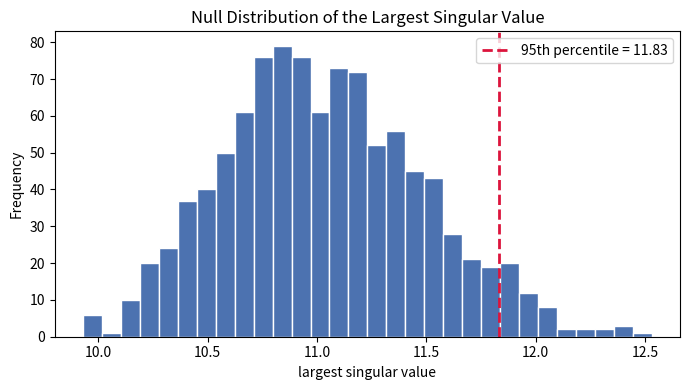
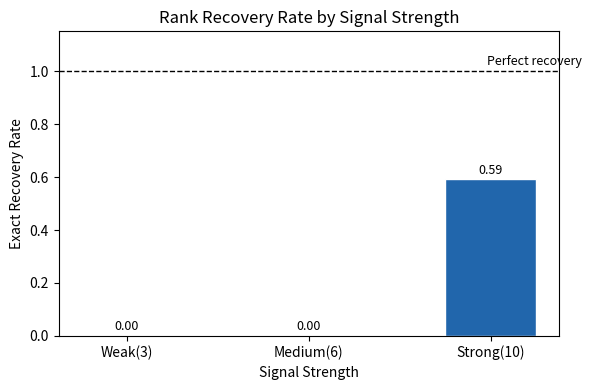

Source code (Python) for these figures, in order:
## SVD rank selection Simulation
## Math 414h Final Paper

## Our goal is to use probability(random matirces + null distributions) to decide
## how many dimensions(r) to keep when doing SVD on a data matrix

## part 1: Build the null distrb to figure out what the singular values look like for pure boise
## part 2: False postiive calibraiton so if there is actually no singal, does my method still wrongly say there is a signal
## part 3: Can we actually detect real strcuture when it exists


import numpy as np  ## handles matrices and that
import matplotlib.pyplot as plt ## makes plots and such

def largest_singular_value(matrix):


    """
    Takes a 2D numpy matrix as our input

    Returns the single largest singular value as a float bc that's the only one we care about

    np.linalg.svd() does the full SVD decomposition.
    compute_uv=False means we only want the singular values and thus not U or V
    Singular values come back sorted largest to smallest, so our index [0] would be the biggest


    """
    singular_values= np.linalg.svd(matrix,compute_uv=False)
    return singular_values[0]


## now use out helper to estimate rank using the edge rule( which is just out way of choosing how many singular vlaues are "real")

def estimate_rank(matrix,threshold):
    """

    Takes a matrix and a threshold (which for us will be the 95th percentile cutoff).
    Returns r_hat: the number of singular values above the threshold.

    This is the core rank estimator from the paper:
        r_hat = # { k : s_k(X) > threshold }
        s_k(x) is the just the kth singular value
        so it's just the kth singular value is bigger than the cutoff that we chose
    """


    singular_values = np.linalg.svd(matrix,compute_uv=False)

    count = 0
    for sv in singular_values:
        if sv> threshold:
            count= count +1
    return count

## setting our matrix size and simulaiton count

m=20 ## our row count which is the number of dimensions
n=50 ## our colum count or our number of products
n_sim= 1000 ## this is the num of random matrices we're simulating

## part 1: Making the null distrb which is if x were pure noise, how large would that svd b
## so we're gonna simulate 1000 random matrices and record the largest sv each time

print("=" * 50) ## for organiaztion and making it clean looking
print("part 1:building the null distr")
print("=" * 50)

null_max_sv_list= [] ## this will have the largest sv from each sim

for i in range(n_sim):
    ## we gotta fen a random noise matrix
    ## thus each entry is drawn indepdently from N(0,1)
    # this is our prob model for noise

    E = np.random.randn(m,n)  # fix: randn for Gaussian N(0,1), not rand (uniform)

    ## now we get the largest singular value

    max_sv= largest_singular_value(E)

    null_max_sv_list.append(max_sv)

    ## we gotta conver the list to a numpy array so we can easily do the math on it

null_max_sv= np.array(null_max_sv_list)

    ## step 4 is to calc the 95th percentile so that 95% of ure noise matrices fall below this value
    ## thus if smth exceed this, it's prob real
q95= np.percentile(null_max_sv_list,95)

print(f"Mean of null max singular values:   {np.mean(null_max_sv):.4f}")
print(f"Std dev of null max singular values: {np.std(null_max_sv):.4f}")
print(f"95th percentile (our threshold q95): {q95:.4f}") ## 4f is a float with 4 digits
print()
## figure 1 -> histogram of null distr

plt.figure(figsize=(7,4))
plt.hist(null_max_sv_list, bins=30, color="#4C72B0", edgecolor="white")
plt.axvline(q95, color="crimson", linewidth=2, linestyle="--", label=f"95th percentile = {q95:.2f}")
plt.xlabel("largest singular value")
plt.ylabel("Frequency")
plt.title("Null Distribution of the Largest Singular Value")
plt.legend()
plt.tight_layout()  # fix: was missing () and newline before savefig
plt.savefig("figure1_null_distribution.png", dpi=150)
plt.show( )
print("Figure 1 saved: figure1_null_distribution.png")
print()

## part 2: false positive calibration
## does our threshold actuallly control false postives

print("="* 50)
print("PART 2: False positive calibration")
print("="* 50)

false_positive_list= []
## will store 1( a false positive) and 0(correct) for each sim

for i in range(n_sim):
    ## we want a pure noise matrix()
    E = np.random.randn(m,n)

    ## we get to etsimate rank using our threshold
    r_hat= estimate_rank(E,q95)

    ## if r_hat > 0, we made a false pos error  # fix: moved inside loop

    if r_hat > 0:  # fix: was outside for loop
        false_positive_list.append(1)
    else:
        false_positive_list.append(0)

false_positive_rate = sum(false_positive_list) /len(false_positive_list)

print(f"Number of false positives: {sum(false_positive_list)} out of {n_sim}")
print(f"Empirical false positive rate: {false_positive_rate:.3f}")
print(f"Expected (by construction):    0.050")
print()

## we want it to print smth close to 0.05, then our threshold will be well chosen

## Signal recovery

## can we actaully detect real structure
## so we plant a real rank 3 dignal and vary it's strenghts
## then we check how often we correctly guess r_hat

print("="* 50)

print("Part 3: Signal recovery(true rank =3)")
print("="*50)

true_rank = 3
## for 3 dimensions
spike_strength = [3,6,10] ## so we have weak, medium,strong

spike_labels= ["Weak(3)", "Medium(6)", "Strong(10)"]
mean_r_hat_list= []
## we;re gone store that mean estimted rank for each spike strenght

exact_recover_list = [] ## we store esact reovery rate for each spike strenght

for spike, label in zip(spike_strength, spike_labels):

    r_hat_list=[] ## estumated ranks for this spike strength

    for i in range(n_sim):
        ## build a random low rank signal matrix of true rank 3
        ## thne n.linalg.qr gives us random orthnomral matrices
        ## these are the directions in which the signal lives in
        U0, _ = np.linalg.qr(np.random.randn(m, true_rank))  # fix: UO (letter O) -> U0 (zero)
        V0, _ = np.linalg.qr(np.random.randn(n,true_rank)) ## fix: rand -> randn for Gaussian
        #m x3 orthnormal and nX3 orthnomal

        #l is the singal_spike controls how strong the signal is
        ## larger spike means it's easier to dectect above noise

        L = spike * (U0 @ V0.T) # fix: UO -> U0; we're doing matirx mult

        ## add the noise

        E=np.random.randn(m,n)  # fix: rand -> randn for Gaussian noise
        x = L + E ## the observed amtrix is the singal and the noise comboned

        ## esimate rank our null threshold

        r_hat= estimate_rank(x, q95)  # fix: was estimate_rank(m, n) -- passing dims not matrix
        r_hat_list.append(r_hat)

    ## sumarize for the spirk strength
    mean_r_hat = sum(r_hat_list)/ len(r_hat_list)

    #3 exact recover now whch will be how often did we exactly get r_hat=3

    exact_recovery= sum(1 for r in r_hat_list if r==true_rank)/ n_sim

    mean_r_hat_list.append(mean_r_hat)
    exact_recover_list.append(exact_recovery)

    print(f"Spike strength = {label}")
    print(f"  Mean estimated rank:  {mean_r_hat:.2f}  (true = {true_rank})")
    print(f"  Exact recovery rate:  {exact_recovery:.2f}  (want this close to 1.0)")
    print()

## figure 2, the bar chart of exact recover rates accros signal strenght  # fix: moved outside for loop

plt.figure(figsize=(6, 4))
bars = plt.bar(spike_labels, exact_recover_list, color=["#c6d8f0", "#7aaed6", "#2166ac"], edgecolor="white", width=0.5)
plt.axhline(1.0, color="black", linewidth=1, linestyle="--")
plt.text(len(spike_labels) - 0.5, 1.01, "Perfect recovery", ha="right", va="bottom", fontsize=9)
for bar, rate in zip(bars, exact_recover_list):
    plt.text(bar.get_x() + bar.get_width() / 2, rate + 0.01, f"{rate:.2f}", ha="center", va="bottom", fontsize=9)
plt.ylim(0, 1.15)

plt.xlabel("Signal Strength")
plt.ylabel("Exact Recovery Rate")
plt.title("Rank Recovery Rate by Signal Strength")
plt.tight_layout()
plt.savefig("figure2_recovery.png", dpi=150)
plt.show()
print("Figure 2 saved: figure2_recovery.png")
print()

print("=" * 50)
print("SIMULATION COMPLETE")
print("Use figure1 in Section 3 (null distribution)")
print("Use false positive rate in Section 3 (calibration)")
print("Use figure2 in Section 4 (signal recovery)")
print("=" * 50)
